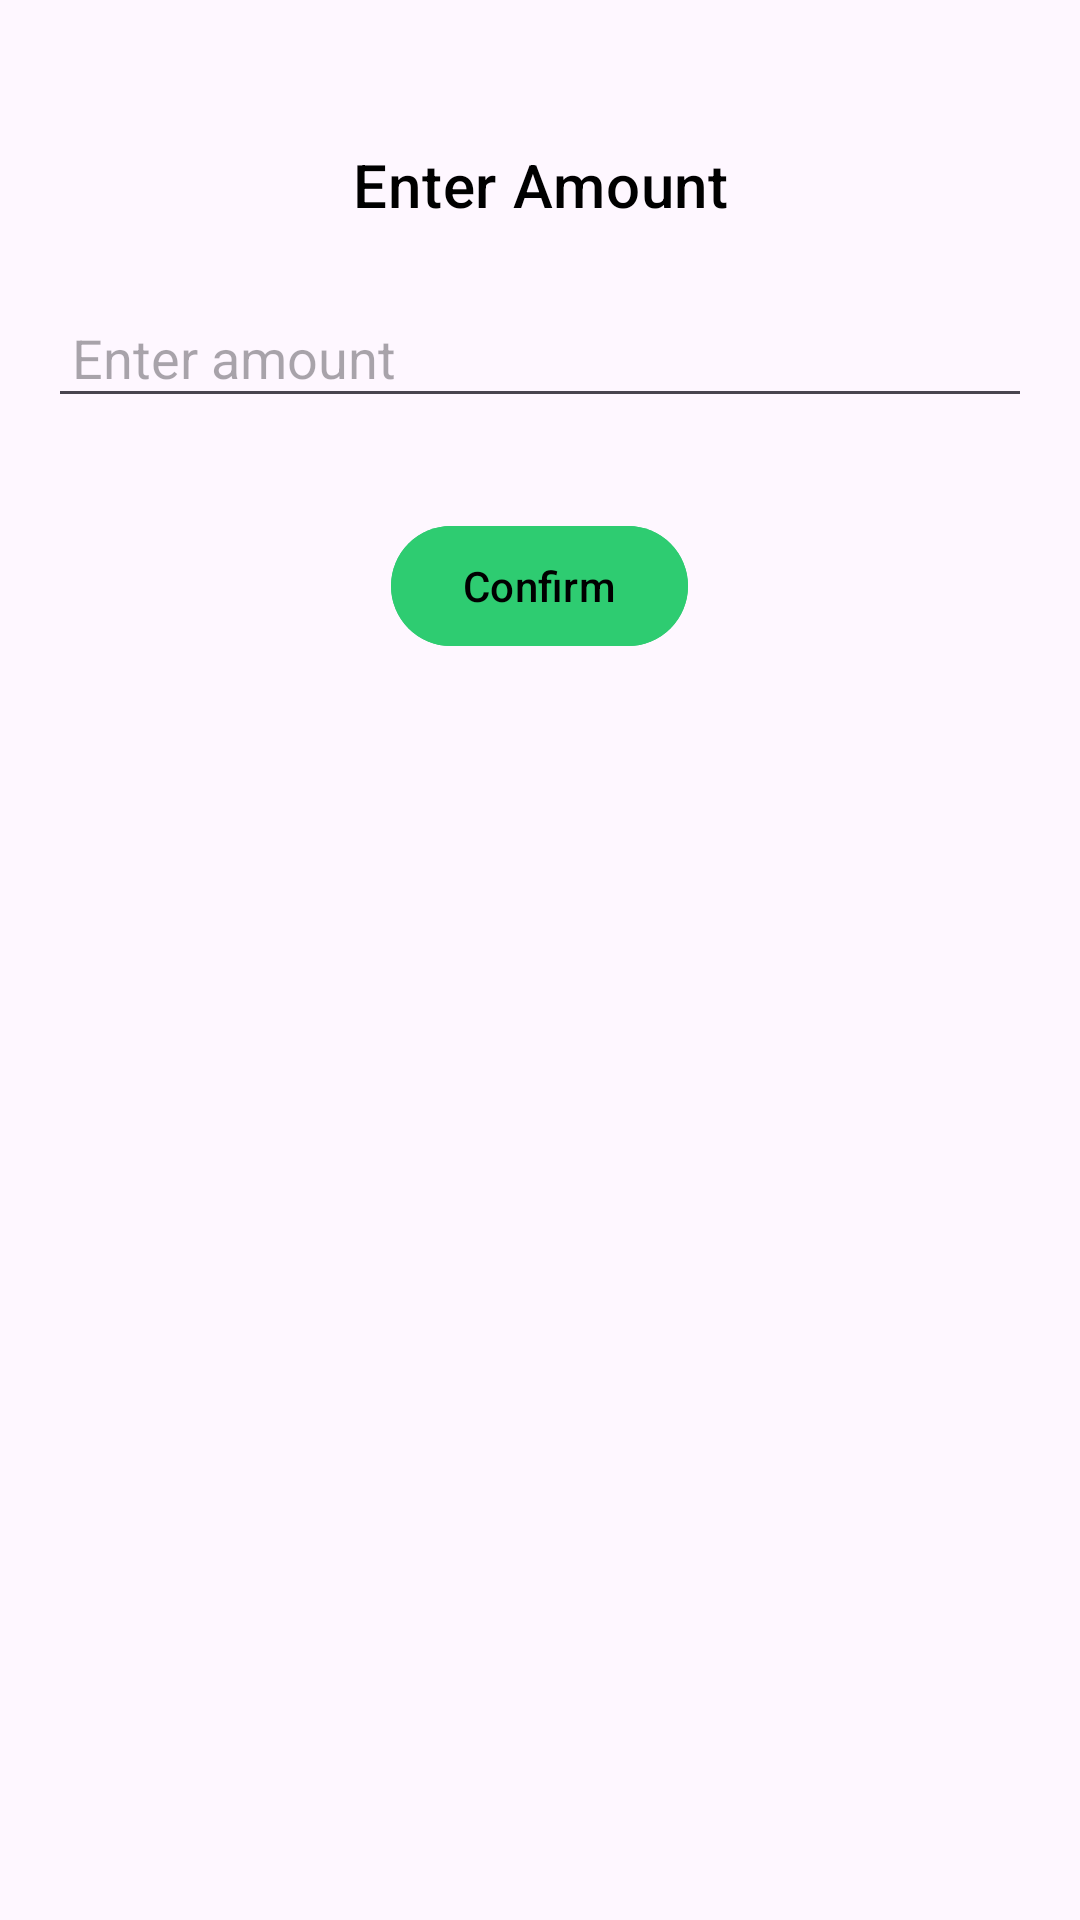

Produce the Android XML layout that renders to this screen, including the resource entries it uses.
<!-- AndroidManifest.xml: activity theme Theme.Material3.Light.NoActionBar -->
<!-- res/layout/activity_dialog_money.xml -->
<?xml version="1.0" encoding="utf-8"?>
<RelativeLayout
    xmlns:android="http://schemas.android.com/apk/res/android"
    android:layout_width="match_parent"
    android:layout_height="wrap_content"
    android:padding="16dp">

    
    <ImageView
        android:id="@+id/ivCancel"
        android:layout_width="24dp"
        android:layout_height="24dp"
        android:layout_alignParentEnd="true"
        android:layout_margin="8dp"
        android:contentDescription="Cancel"
        android:src="@drawable/cross"
        />

    
    <TextView
        android:id="@+id/tvDialogTitle"
        android:layout_width="match_parent"
        android:layout_height="wrap_content"
        android:layout_marginTop="32dp"
        android:text="Enter Amount"
        android:textAppearance="?attr/textAppearanceHeadline6"
        android:textColor="@color/black"
        android:gravity="center"
        android:paddingBottom="8dp"/>

    
    <EditText
        android:id="@+id/etAmount"
        android:layout_width="match_parent"
        android:layout_height="wrap_content"
        android:layout_below="@id/tvDialogTitle"
        android:layout_marginTop="16dp"
        android:hint="Enter amount"
        android:inputType="numberDecimal"
        android:padding="8dp"
        />

    
    <Button
        android:id="@+id/btnConfirm"
        android:layout_width="wrap_content"
        android:layout_height="wrap_content"
        android:layout_below="@id/etAmount"
        android:layout_centerHorizontal="true"
        android:layout_marginTop="32dp"
        android:text="Confirm"
        android:textColor="@color/black"
        android:backgroundTint="#2ECC71"/>
</RelativeLayout>
<!-- resources referenced by this layout -->
<resources>
  <color name="black">#FF000000</color>
</resources>
